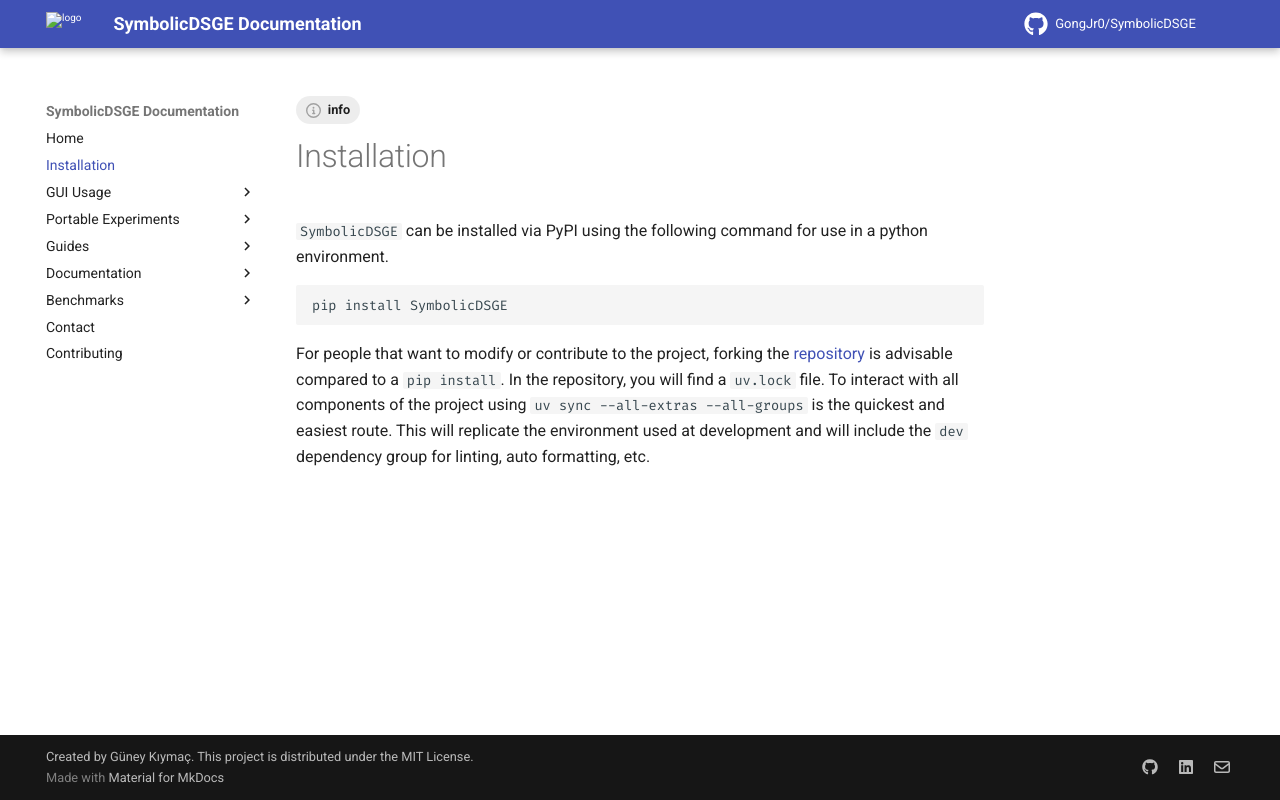

repository: GongJr0/SymbolicDSGE · page: 2.0.0.dev11/installation/index.html · generator: mkdocs

---
tags:
    - info
hide:
    - footer
---

# Installation

`SymbolicDSGE` can be installed via PyPI using the following command for use in a python environment.

```bash
pip install SymbolicDSGE
```

For people that want to modify or contribute to the project, forking the [repository](https://github.com/GongJr0/SymbolicDSGE) is advisable compared to a `pip install`. In the repository, you will find a `uv.lock` file. To interact with all components of the project using `uv sync --all-extras --all-groups` is the quickest and easiest route. This will replicate the environment used at development and will include the `dev` dependency group for linting, auto formatting, etc.
